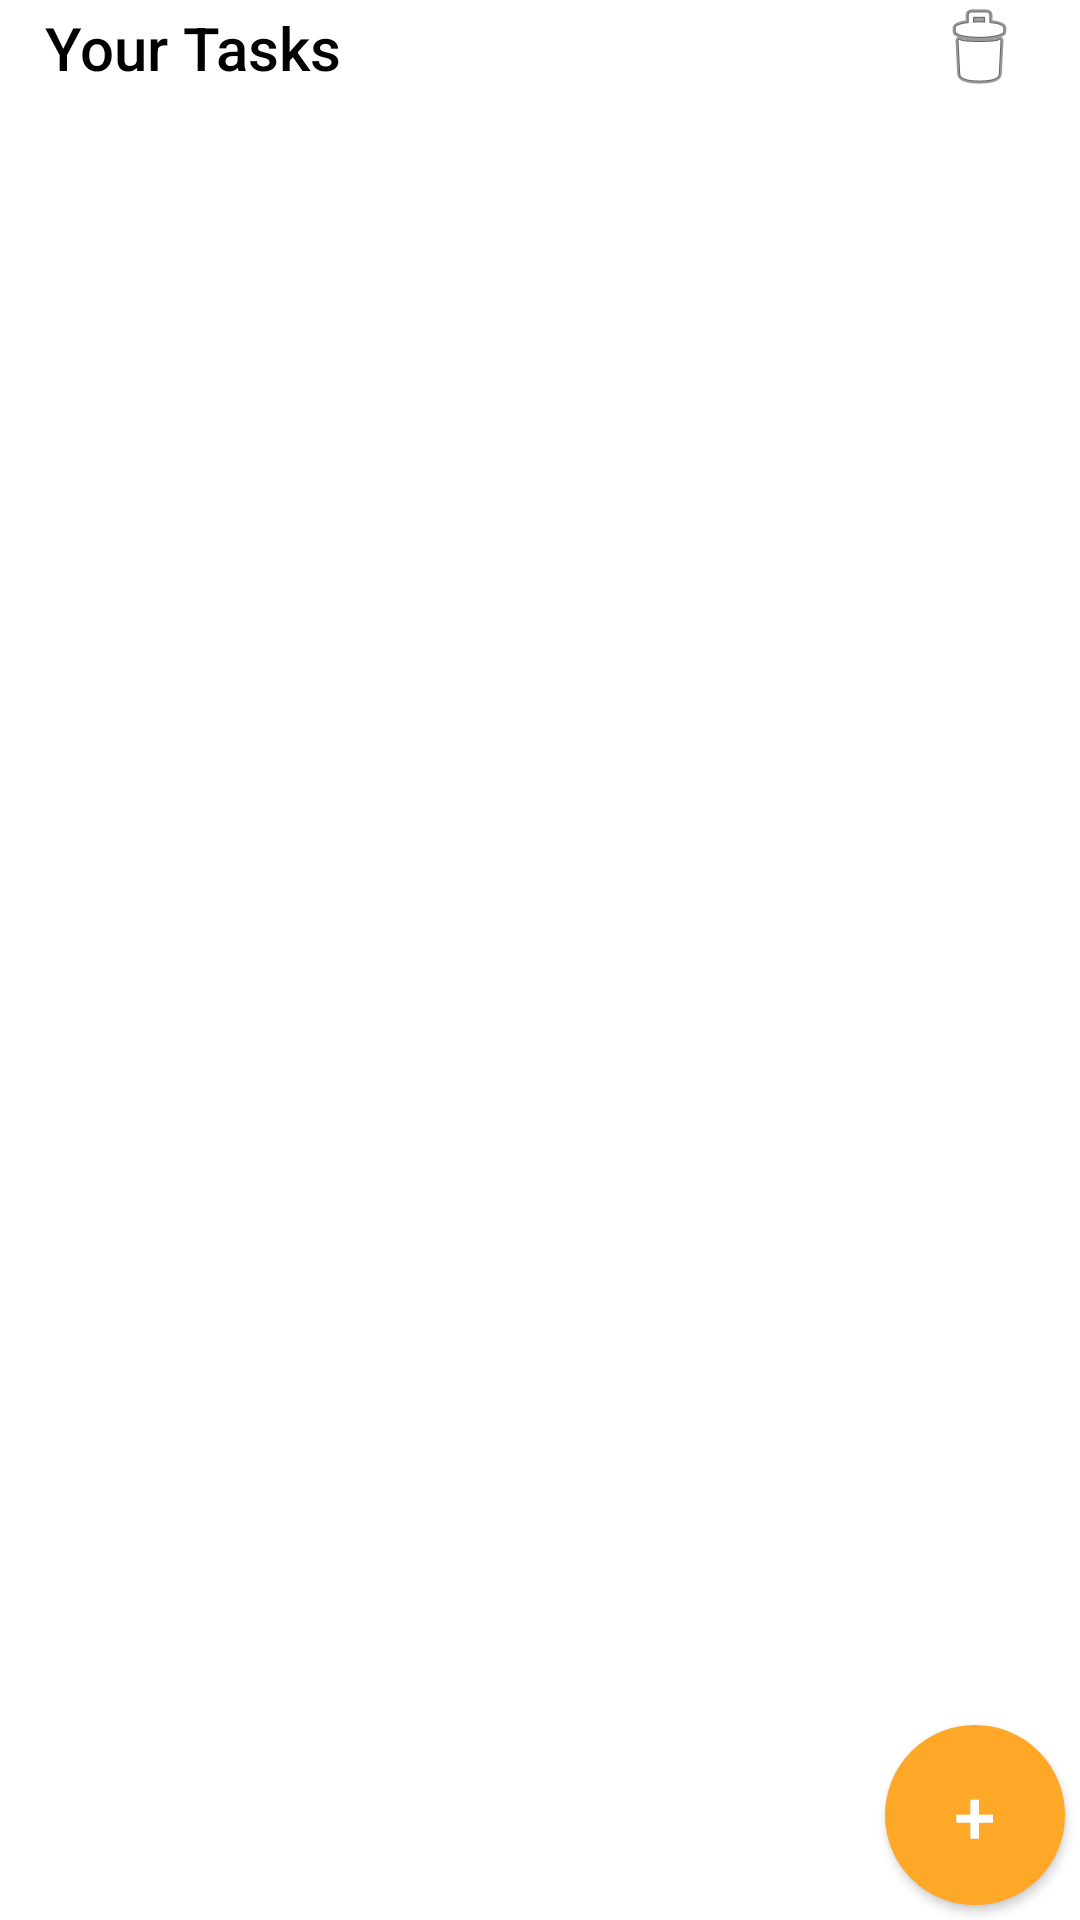

This screen was rendered from an Android layout file. Write that file and the resources it references.
<!-- AndroidManifest.xml: application theme Theme.ToDoListApp -->
<!-- res/layout/activity_main.xml -->
<?xml version="1.0" encoding="utf-8"?>
<androidx.constraintlayout.widget.ConstraintLayout xmlns:android="http://schemas.android.com/apk/res/android"
    xmlns:app="http://schemas.android.com/apk/res-auto"
    xmlns:tools="http://schemas.android.com/tools"
    android:layout_width="match_parent"
    android:layout_height="match_parent"
    android:theme="@style/Theme.AppCompat"
    android:background="@color/white"
    tools:context=".MainActivity">

    <Button
        android:id="@+id/buttonAdd"
        android:layout_width="60dp"
        android:layout_height="60dp"
        android:gravity="center"
        android:layout_marginRight="5dp"
        android:layout_marginBottom="5dp"
        android:text="+"
        android:textColor="@color/white"
        android:textSize="25sp"
        style="@style/CustomButtonStyle"
        app:layout_constraintBottom_toBottomOf="parent"
        app:layout_constraintEnd_toEndOf="parent"/>

    <LinearLayout
        android:id="@+id/linearLayout"
        android:layout_width="match_parent"
        android:layout_height="wrap_content"
        android:orientation="horizontal"
        app:layout_constraintEnd_toEndOf="parent"
        app:layout_constraintStart_toStartOf="parent"
        android:paddingLeft="15dp"
        app:layout_constraintTop_toTopOf="parent">


        <TextView
            android:id="@+id/textView2"
            android:layout_width="wrap_content"
            android:layout_height="wrap_content"
            android:layout_gravity="center"
            android:layout_weight="5"
            android:fontFamily="sans-serif-medium"
            android:gravity="left"
            android:text="Your Tasks"
            android:textColor="@color/black"
            android:textSize="20sp" />

        <ImageView
            android:id="@+id/imageViewDelete"
            android:layout_width="wrap_content"
            android:layout_height="wrap_content"
            android:layout_weight="1"
            android:layout_gravity="end|center"
            app:srcCompat="@android:drawable/ic_menu_delete" />


    </LinearLayout>

    <androidx.recyclerview.widget.RecyclerView
        android:id="@+id/recyclerView2"
        android:layout_width="match_parent"
        android:layout_height="0dp"
        android:visibility="gone"
        tools:listitem="@layout/list_item_view"
        app:layout_constraintEnd_toEndOf="parent"
        app:layout_constraintHorizontal_bias="0.0"
        app:layout_constraintStart_toStartOf="parent"
        app:layout_constraintTop_toBottomOf="@+id/linearLayout"
        app:layout_constraintVertical_bias="0.347" />

    <ProgressBar
        android:id="@+id/progress_circular"
        android:indeterminate="true"
        app:layout_constraintStart_toStartOf="parent"
        app:layout_constraintEnd_toEndOf="parent"
        app:layout_constraintBottom_toBottomOf="parent"
        app:layout_constraintTop_toTopOf="parent"
        android:layout_width="wrap_content"
        android:layout_height="wrap_content"/>

</androidx.constraintlayout.widget.ConstraintLayout>
<!-- res/layout/list_item_view.xml (included above) -->
<?xml version="1.0" encoding="utf-8"?>
<androidx.constraintlayout.widget.ConstraintLayout xmlns:android="http://schemas.android.com/apk/res/android"
    xmlns:app="http://schemas.android.com/apk/res-auto"
    xmlns:tools="http://schemas.android.com/tools"
    android:layout_width="match_parent"
    android:layout_height="wrap_content"
    android:padding="7dp"
    android:layout_marginTop="2dp">

    <androidx.cardview.widget.CardView
        android:layout_width="match_parent"
        android:layout_height="wrap_content"
        app:cardCornerRadius="5dp"
        app:layout_constraintStart_toStartOf="parent"
        app:layout_constraintTop_toTopOf="parent">

        <LinearLayout
            android:layout_width="match_parent"
            android:layout_height="wrap_content"
            android:padding="7dp"
            android:background="@drawable/rounded_corners_card"
            android:orientation="horizontal">

            <LinearLayout
                android:layout_width="0dp"
                android:layout_height="wrap_content"
                android:layout_weight="300"
                android:orientation="vertical">

                <TextView
                    android:id="@+id/title"
                    android:layout_width="match_parent"
                    android:layout_height="wrap_content"
                    android:text="TextView" />

                <TextView
                    android:id="@+id/des"
                    android:layout_width="match_parent"
                    android:layout_height="wrap_content"
                    android:text="TextView" />

                <TextView
                    android:id="@+id/timestamp"
                    android:layout_width="match_parent"
                    android:layout_height="wrap_content"
                    android:text="TextView" />

            </LinearLayout>

            <CheckBox
                android:id="@+id/checkBox"
                android:layout_width="wrap_content"
                android:layout_height="wrap_content"
                android:layout_gravity="center"
                android:gravity="center"
                android:layout_weight="1"
                android:paddingRight="8dp"
                android:text="" />
        </LinearLayout>
    </androidx.cardview.widget.CardView>

</androidx.constraintlayout.widget.ConstraintLayout>
<!-- resources referenced by this layout -->
<resources>
  <color name="black">#FF000000</color>
  <color name="white">#FFFFFFFF</color>
  <!-- drawable rounded_corners_card (drawable) -->
  <?xml version="1.0" encoding="utf-8"?>
  <shape xmlns:android="http://schemas.android.com/apk/res/android">
      <solid android:color="@color/darkSecondary" />
      <corners android:radius="4dp" />
  </shape>
  <style name="CustomButtonStyle" parent="Widget.AppCompat.Button">
          <item name="android:background">@drawable/circular_button</item>
          <item name="android:textColor">@color/white</item>
      </style>
  <style name="Theme.ToDoListApp" parent="Theme.AppCompat.NoActionBar" />
  <color name="darkSecondary">#2B5C99</color>
  <!-- drawable circular_button (drawable) -->
  <?xml version="1.0" encoding="utf-8"?>
  <shape xmlns:android="http://schemas.android.com/apk/res/android"
      android:shape="oval">
  
      
      <solid android:color="@color/accent" />
  
      
      <stroke
          android:width="2dp"
          android:color="@color/accent" />
  
      
      <padding
          android:left="8dp"
          android:top="8dp"
          android:right="8dp"
          android:bottom="8dp" />
  
      
      
  
  </shape>
  <color name="accent">#FFA726</color>
</resources>
